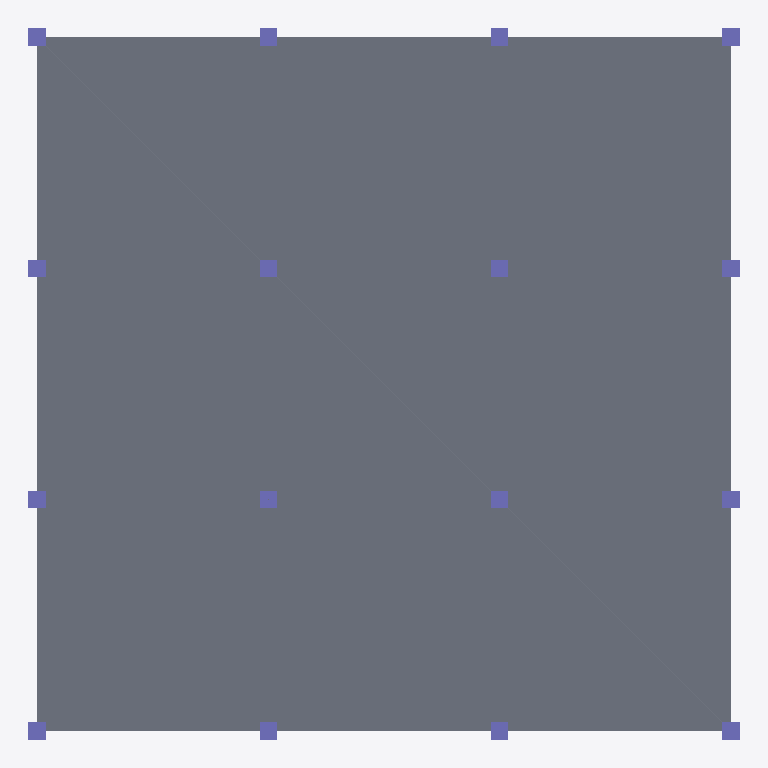
Plan cut of the same IFC building model at storey 'Level -1' (level -1.50 m, cut at -0.10 m), seen from above with north up, elements coloured by IFC class: 16 columns (violet), 1 slab (grey). Cut surfaces are drawn darker.
Extent 18.4 m × 18.4 m × 13.5 m (x, y, z). Storeys (6): Level -1 at -1.50 m; Level 1 at 0.00 m; Level 2 at 3.00 m; Level 3 at 6.00 m; Level 4 at 9.00 m; Level 5 at 12.00 m. Elements (181): 96 IfcBeam, 80 IfcColumn, 5 IfcSlab.

HEADER;
FILE_DESCRIPTION(('ViewDefinition [CoordinationView_V2.0, QuantityTakeOffAddOnView]','RevitIdentifiers [ContentGUID: 022f3cd5-94a7-4648-b20e-d37094c6db90, VersionGUID: 6b4816da-f709-4439-9ea4-e4a2d2def7d8, NumberOfSaves: 37]','CoordinateReference [CoordinateBase: Shared Coordinates, ProjectSite: Default Site]'),'2;1');
FILE_NAME('Project4.ifc','2026-01-18T20:53:52+01:00',(''),(''),'ODA SDAI 25.12','Autodesk - Revit 26.4.0.32 (ENU) - 26.4.0.32','');
FILE_SCHEMA(('IFC2X3'));
ENDSEC;
DATA;
#18=IFCPROJECT('02BppLbAT6IB8Eqt1hEIHW',#6,'Project Number',$,$,'Project Name','Project Status',(#13),#7114);
#49=IFCSITE('02BppLbAT6IB8Eqt1hEIHY',#6,'Default',$,$,#48,$,$,.ELEMENT.,(42,21,31,401672),(-71,-3,-24,-318237),0.0,$,$);
#22=IFCBUILDING('02BppLbAT6IB8Eqt1hEIHX',#6,'',$,$,#21,$,'',.ELEMENT.,$,$,#19);
#26=IFCBUILDINGSTOREY('14XR6B_b5Fof75HiHKnXF5',#6,'Level -1',$,$,#25,$,'Level -1',.ELEMENT.,-1.4999999999999998);
#29=IFCBUILDINGSTOREY('1qv6ynVKX7xf87anS8vNi1',#6,'Level 1',$,$,#28,$,'Level 1',.ELEMENT.,7.048826E-13);
#33=IFCBUILDINGSTOREY('1qv6ynVKX7xf87anS8vN2n',#6,'Level 2',$,$,#32,$,'Level 2',.ELEMENT.,2.9999999999994826);
#37=IFCBUILDINGSTOREY('14XR6B_b5Fof75HiHKnXC8',#6,'Level 3',$,$,#36,$,'Level 3',.ELEMENT.,5.999999999999288);
#41=IFCBUILDINGSTOREY('14XR6B_b5Fof75HiHKnXC7',#6,'Level 4',$,$,#40,$,'Level 4',.ELEMENT.,8.999999999999094);
#45=IFCBUILDINGSTOREY('14XR6B_b5Fof75HiHKnXC_',#6,'Level 5',$,$,#44,$,'Level 5',.ELEMENT.,11.999999999998899);
#73=IFCSLAB('1H1RZBmiXChRvxJsyPmhRi',#6,'Foundation Slab:200mm Foundation Slab:426490',$,$,#51,#72,'426490',.BASESLAB.);
#130=IFCCOLUMN('1H1RZBmiXChRvxJsyPmhAX',#6,'M_Concrete-Rectangular-Column:450 x 450mm:427447',$,$,#129,#126,'427447');
#195=IFCCOLUMN('1H1RZBmiXChRvxJsyPmhAi',#6,'M_Concrete-Rectangular-Column:450 x 450mm:427450',$,$,#194,#191,'427450');
#384=IFCCOLUMN('1H1RZBmiXChRvxJsyPmhBL',#6,'M_Concrete-Rectangular-Column:450 x 450mm:427459',$,$,#383,#380,'427459');
#447=IFCCOLUMN('1H1RZBmiXChRvxJsyPmhBG',#6,'M_Concrete-Rectangular-Column:450 x 450mm:427462',$,$,#446,#443,'427462');
#174=IFCCOLUMN('1H1RZBmiXChRvxJsyPmhAl',#6,'M_Concrete-Rectangular-Column:450 x 450mm:427449',$,$,#173,#170,'427449');
#153=IFCCOLUMN('1H1RZBmiXChRvxJsyPmhAk',#6,'M_Concrete-Rectangular-Column:450 x 450mm:427448',$,$,#152,#149,'427448');
#216=IFCCOLUMN('1H1RZBmiXChRvxJsyPmhAj',#6,'M_Concrete-Rectangular-Column:450 x 450mm:427451',$,$,#215,#212,'427451');
#279=IFCCOLUMN('1H1RZBmiXChRvxJsyPmhAe',#6,'M_Concrete-Rectangular-Column:450 x 450mm:427454',$,$,#278,#275,'427454');
#300=IFCCOLUMN('1H1RZBmiXChRvxJsyPmhAf',#6,'M_Concrete-Rectangular-Column:450 x 450mm:427455',$,$,#299,#296,'427455');
#363=IFCCOLUMN('1H1RZBmiXChRvxJsyPmhBK',#6,'M_Concrete-Rectangular-Column:450 x 450mm:427458',$,$,#362,#359,'427458');
#426=IFCCOLUMN('1H1RZBmiXChRvxJsyPmhBJ',#6,'M_Concrete-Rectangular-Column:450 x 450mm:427461',$,$,#425,#422,'427461');
#405=IFCCOLUMN('1H1RZBmiXChRvxJsyPmhBI',#6,'M_Concrete-Rectangular-Column:450 x 450mm:427460',$,$,#404,#401,'427460');
#237=IFCCOLUMN('1H1RZBmiXChRvxJsyPmhAg',#6,'M_Concrete-Rectangular-Column:450 x 450mm:427452',$,$,#236,#233,'427452');
#258=IFCCOLUMN('1H1RZBmiXChRvxJsyPmhAh',#6,'M_Concrete-Rectangular-Column:450 x 450mm:427453',$,$,#257,#254,'427453');
#342=IFCCOLUMN('1H1RZBmiXChRvxJsyPmhBN',#6,'M_Concrete-Rectangular-Column:450 x 450mm:427457',$,$,#341,#338,'427457');
#321=IFCCOLUMN('1H1RZBmiXChRvxJsyPmhBM',#6,'M_Concrete-Rectangular-Column:450 x 450mm:427456',$,$,#320,#317,'427456');
ENDSEC;
